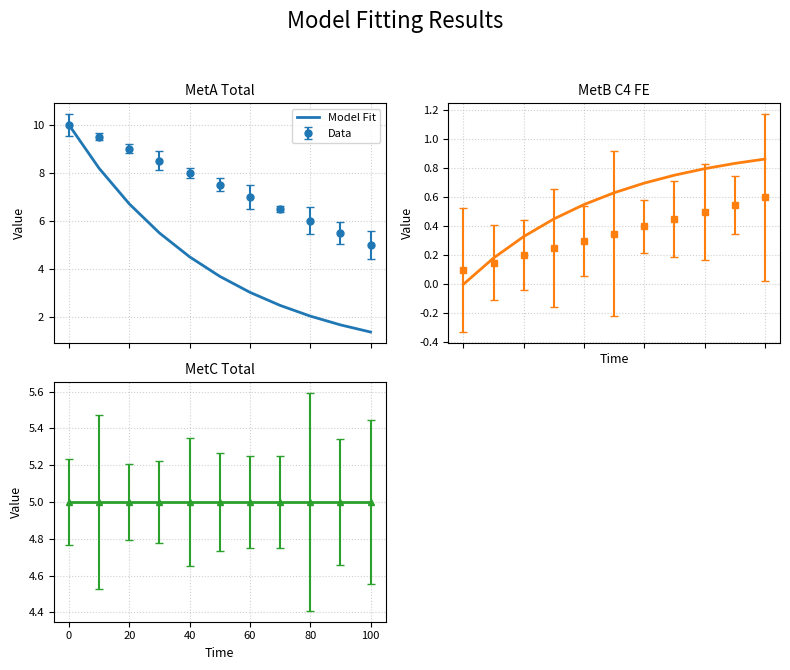

This figure's Python source:
# utils/plotting.py
import matplotlib.pyplot as plt
import numpy as np
import os
import warnings

# Constants for plotting style
COLORS = plt.cm.get_cmap('tab10').colors # Use a standard colormap
LINESTYLES = ['-', '--', ':', '-.']
MARKERS = ['o', 's', '^', 'd', 'v', '<', '>', 'p', '*', 'h']

def plot_results(data, simulation_function, fitted_parameters,
                 uncertainty_results=None, output_dir="results", filename="fit_results.png"):
    """
    Generates plots comparing experimental data with model simulations.

    Args:
        data (dict): Dictionary containing experimental data.
                     Expected keys: 'time', 'measured_variables', 'measurements', 'errors'.
        simulation_function (callable): A function that takes a parameter vector and
                                        returns the simulated model output at the data time points,
                                        matching the structure of data['measurements'].
        fitted_parameters (np.ndarray): The vector of fitted parameter values.
        uncertainty_results (dict, optional): Summary statistics from Monte Carlo
                                               (e.g., {'param_id': {'ci_95_lower': L, 'ci_95_upper': U}, ...}).
                                               Currently used for title/legend, not plotting CIs on simulation.
        output_dir (str): Directory to save the plot.
        filename (str): Name for the output plot file.
    """
    # --- Input Validation ---
    required_data_keys = ['time', 'measured_variables', 'measurements', 'errors']
    # *** MODIFIED: Check for 'measured_variables' instead of 'metabolites' ***
    if not all(k in data for k in required_data_keys):
        missing = set(required_data_keys) - set(data.keys())
        raise ValueError(f"Input 'data' dictionary is missing required keys {missing}.")
    # ************************************************************************

    if not callable(simulation_function):
        raise TypeError("simulation_function must be callable.")
    if not isinstance(fitted_parameters, (list, np.ndarray)):
         raise TypeError("fitted_parameters must be a list or numpy array.")
    fitted_parameters = np.array(fitted_parameters) # Ensure numpy array

    time_points = data['time']
    measured_variables = data['measured_variables']
    measurements = data['measurements']
    errors = data['errors']

    if not (len(time_points) == measurements.shape[0] == errors.shape[0]):
        raise ValueError("Time points, measurements, and errors must have the same number of rows (time steps).")
    if not (len(measured_variables) == measurements.shape[1] == errors.shape[1]):
        raise ValueError("Number of measured_variables must match the number of columns in measurements and errors.")

    # --- Simulation ---
    print("--- Running simulation with fitted parameters for plotting ---")
    try:
        # Simulate model with fitted parameters
        # The simulation_function needs to return the simulated values
        # corresponding *only* to the measured variables, in the *same order* as data['measured_variables']
        # This logic is handled within DataFitter._objective_function currently.
        # We need a way to get the full simulation result mapped correctly.
        # For now, assume simulation_function passed from GUI does this extraction.
        simulated_output = simulation_function(fitted_parameters)
        if simulated_output.shape != measurements.shape:
             warnings.warn(f"Simulation output shape {simulated_output.shape} does not match "
                           f"measurement shape {measurements.shape}. Plotting may fail or be incorrect. "
                           "Ensure the simulation function provided only returns the measured variables "
                           "in the correct order.")
             # Attempt to reshape or slice if possible? Risky. Best to fix the simulation_function passed.
             # If simulation returns full state vector, we need mapping indices here too.
             # Let's assume for now the shapes match.

    except Exception as e:
        print(f"Error during simulation for plotting: {e}")
        # Optionally, plot only data if simulation fails
        simulated_output = np.full_like(measurements, np.nan) # Plot NaNs if simulation fails


    # --- Plotting ---
    num_variables = len(measured_variables)
    # Determine grid size (e.g., aim for roughly square)
    ncols = int(np.ceil(np.sqrt(num_variables)))
    nrows = int(np.ceil(num_variables / ncols))

    fig, axes = plt.subplots(nrows, ncols, figsize=(ncols * 4, nrows * 3.5), squeeze=False, sharex=True)
    fig.suptitle("Model Fitting Results", fontsize=16)
    axes_flat = axes.flatten() # Flatten for easy iteration

    for i, var_name in enumerate(measured_variables):
        ax = axes_flat[i]
        color = COLORS[i % len(COLORS)]
        marker = MARKERS[i % len(MARKERS)]

        # Plot experimental data with error bars
        ax.errorbar(time_points, measurements[:, i], yerr=errors[:, i],
                    fmt=marker, linestyle='', label='Data', color=color, capsize=3, markersize=5)

        # Plot simulation results
        # Handle potential NaNs from failed simulation
        valid_sim_indices = ~np.isnan(simulated_output[:, i])
        if np.any(valid_sim_indices):
             ax.plot(time_points[valid_sim_indices], simulated_output[valid_sim_indices, i],
                     linestyle='-', linewidth=2, label='Model Fit', color=color)
        elif np.any(~np.isnan(measurements[:,i])):
             # If sim failed but data exists, note it on plot
              ax.text(0.5, 0.5, "Sim Failed", horizontalalignment='center',
                      verticalalignment='center', transform=ax.transAxes, color='red', fontsize=10)


        ax.set_title(var_name.replace('_', ' '), fontsize=10)
        ax.set_ylabel("Value", fontsize=9)
        ax.tick_params(axis='both', which='major', labelsize=8)
        ax.grid(True, linestyle=':', alpha=0.6)
        if i >= num_variables - ncols: # Only add x-label to bottom row
             ax.set_xlabel("Time", fontsize=9)
        if i == 0: # Add legend to the first plot only
             ax.legend(fontsize=8)

    # Hide unused subplots
    for i in range(num_variables, nrows * ncols):
        axes_flat[i].set_visible(False)

    plt.tight_layout(rect=[0, 0.03, 1, 0.95]) # Adjust layout to prevent title overlap

    # --- Saving ---
    if not os.path.exists(output_dir):
        os.makedirs(output_dir)
    save_path = os.path.join(output_dir, filename)
    try:
        plt.savefig(save_path, dpi=150)
        print(f"Plot saved to: {save_path}")
    except Exception as e:
        print(f"Error saving plot: {e}")

    plt.show() # Display the plot interactively

# Example usage (for testing purposes, needs appropriate inputs)
if __name__ == '__main__':
    # Create dummy data and inputs for testing plot_results
    print("Testing plotting function...")
    dummy_data = {
        'time': np.linspace(0, 100, 11),
        'measured_variables': ['MetA_Total', 'MetB_C4_FE', 'MetC_Total'],
        'measurements': np.array([[10-i*0.5, 0.1+i*0.05, 5] for i in range(11)]),
        'errors': np.random.rand(11, 3) * 0.5 + 0.1
    }
    dummy_params = np.array([1.0, 2.0])
    def dummy_sim_func(params):
        # Simulate some curves based on params (example)
        k1, k2 = params
        t = dummy_data['time']
        sim_metA = 10 * np.exp(-k1 * t / 50)
        sim_metB = 1.0 - np.exp(-k2 * t / 100)
        sim_metC = np.full_like(t, 5.0)
        # Return in the same order as measured_variables
        return np.vstack([sim_metA, sim_metB, sim_metC]).T

    plot_results(dummy_data, dummy_sim_func, dummy_params)